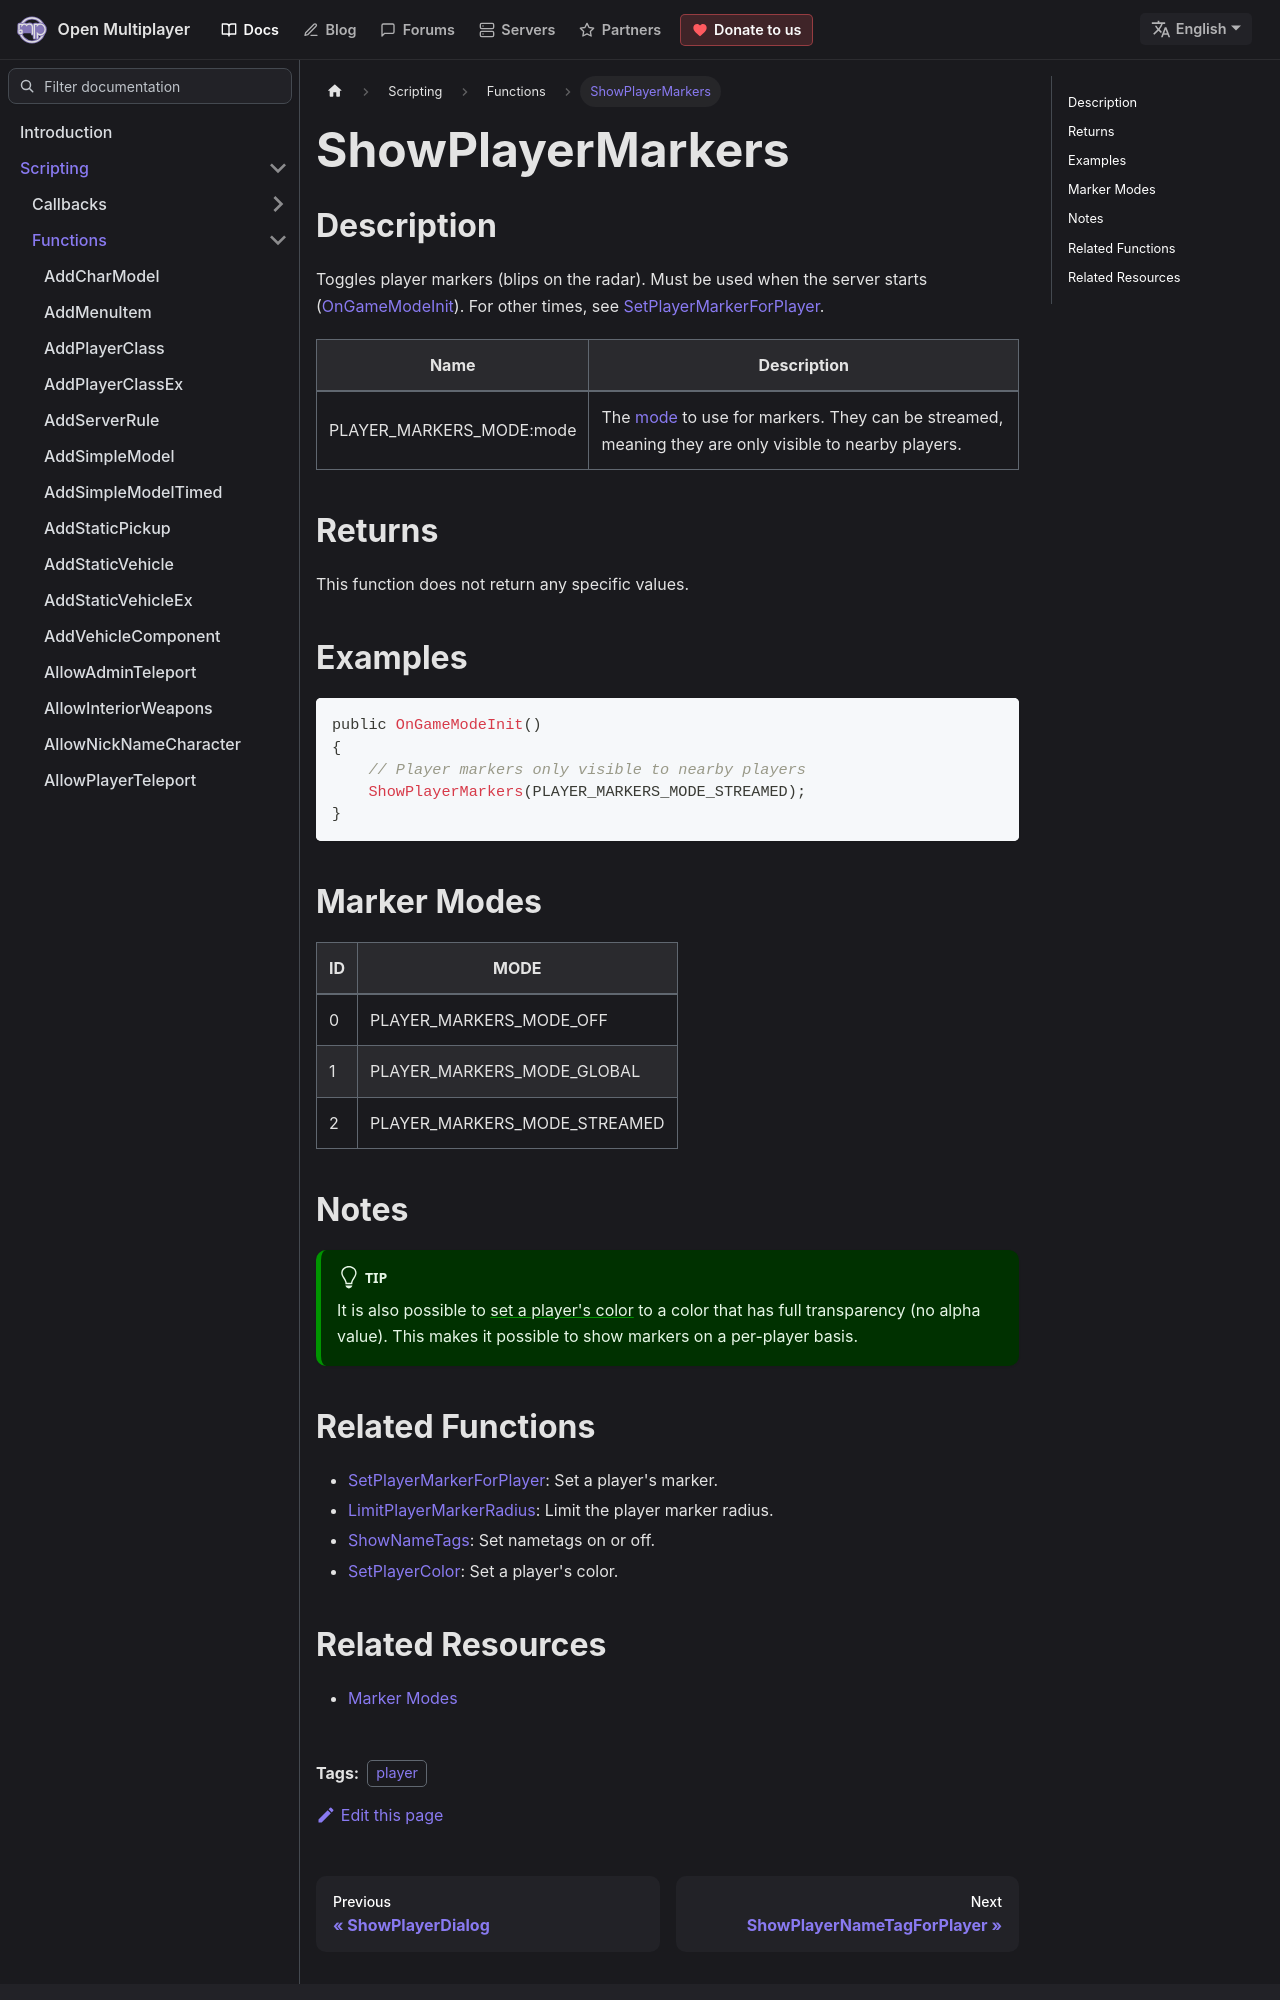

repository: openmultiplayer/web · page: docs/scripting/functions/ShowPlayerMarkers.html · generator: docusaurus

---
title: ShowPlayerMarkers
sidebar_label: ShowPlayerMarkers
description: Toggles player markers (blips on the radar).
tags: ["player"]
---

## Description

Toggles player markers (blips on the radar). Must be used when the server starts ([OnGameModeInit](../callbacks/OnGameModeInit)). For other times, see [SetPlayerMarkerForPlayer](SetPlayerMarkerForPlayer).

| Name                     | Description                                                                                                                     |
| ------------------------ | ------------------------------------------------------------------------------------------------------------------------------- |
| PLAYER_MARKERS_MODE:mode | The [mode](../resources/markermodes) to use for markers. They can be streamed, meaning they are only visible to nearby players. |

## Returns

This function does not return any specific values.

## Examples

```c
public OnGameModeInit()
{
    // Player markers only visible to nearby players
    ShowPlayerMarkers(PLAYER_MARKERS_MODE_STREAMED);
}
```

## Marker Modes

| ID  | MODE                         |
| --- | ---------------------------- |
| 0   | PLAYER_MARKERS_MODE_OFF      |
| 1   | PLAYER_MARKERS_MODE_GLOBAL   |
| 2   | PLAYER_MARKERS_MODE_STREAMED |

## Notes

:::tip

It is also possible to [set a player's color](SetPlayerColor) to a color that has full transparency (no alpha value). This makes it possible to show markers on a per-player basis.

:::
